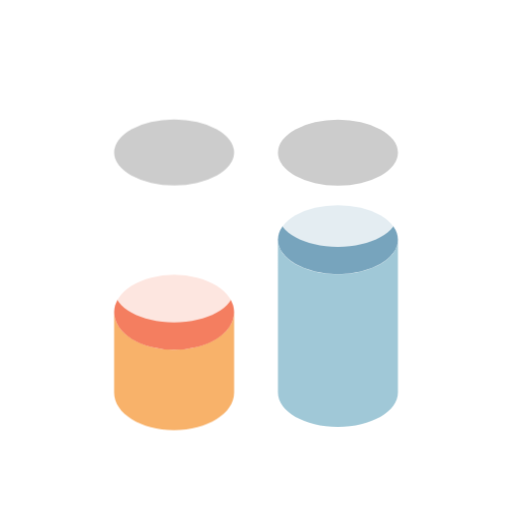
t = 0.00 s
t = 1.00 s: frame unchanged from t = 0.00 s, image omitted
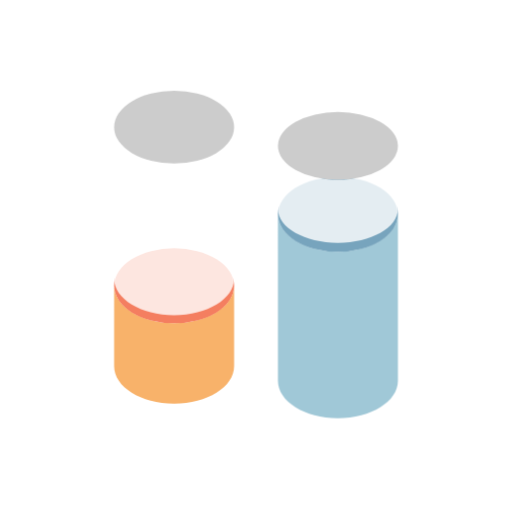
t = 1.09 s
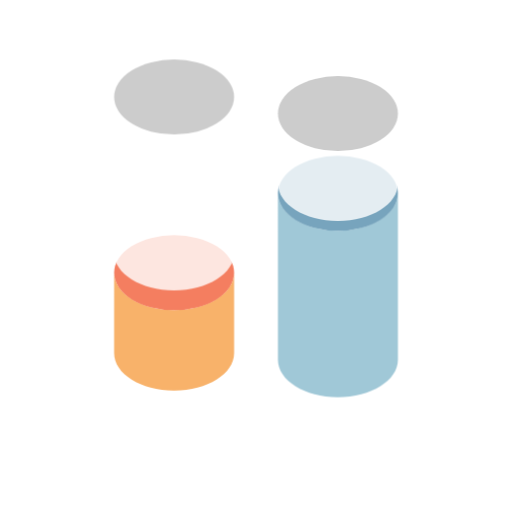
t = 1.19 s
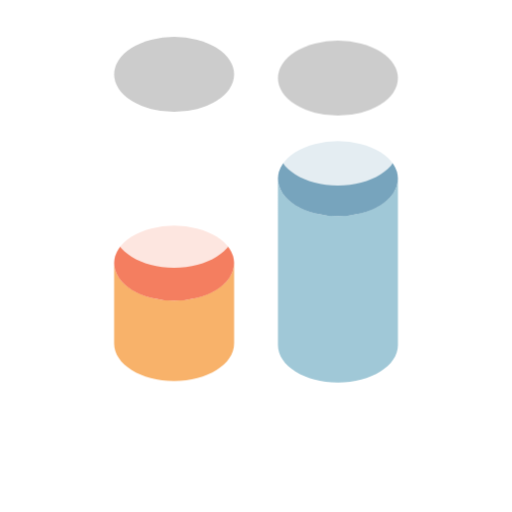
t = 1.37 s
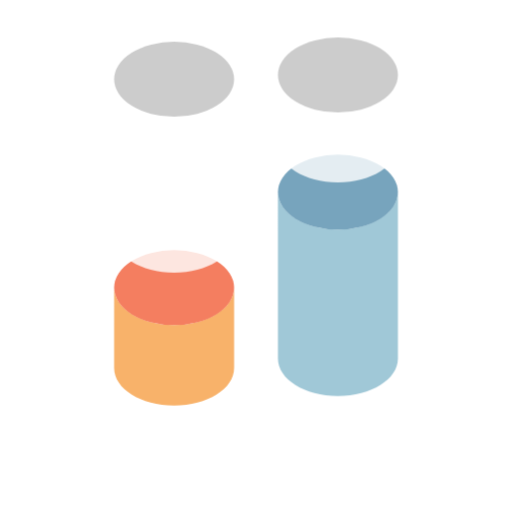
t = 1.63 s

The animated SVG that drew these frames (rendered in a browser with its animation timeline set to each time). Animation: 2 CSS @keyframes rules; one cycle of 2.00 s, repeats indefinitely.

<svg id="_1" xmlns="http://www.w3.org/2000/svg" viewBox="0 0 100 100" width="200" height="200"><g style="transform-origin:50% 50%;transform:scale(.8)"><g style="transform-origin:50px 50px;transform:matrix(1,0,0,1,0,0);animation:1s linear -1s infinite normal forwards running bounce-4a226a58-420c-4a1d-a9fe-6078f1e12117"><path d="M30 72.889c-8.09 0-14.648-4.099-14.648-9.156v19.611c0 5.057 6.558 9.156 14.648 9.156s14.648-4.099 14.648-9.156V63.733c0 5.057-6.558 9.156-14.648 9.156z" fill="#f8b26a" style="fill:#f8b26a"/><ellipse cx="30" cy="63.733" rx="14.648" ry="9.156" fill="#f47e60" style="fill:#f47e60"/></g><g style="transform-origin:50px 50px;transform:matrix(1,0,0,1,0,0);animation:1s linear -.945s infinite normal forwards running bounce-4a226a58-420c-4a1d-a9fe-6078f1e12117"><path d="M70 51.889c-8.09 0-14.648-4.099-14.648-9.156v40.611c0 5.057 6.558 9.156 14.648 9.156s14.648-4.099 14.648-9.156V42.733c0 5.057-6.558 9.156-14.648 9.156z" fill="#a0c8d7" style="fill:#a0c8d7"/><ellipse cx="70" cy="42.733" rx="14.648" ry="9.156" fill="#77a4bd" style="fill:#77a4bd"/></g><g style="transform-origin:50px 50px;transform:matrix(1,0,0,1,0,0);animation:1s linear -.89s infinite normal forwards running bounce-4a226a58-420c-4a1d-a9fe-6078f1e12117"><path d="M30 25.812c-8.09 0-14.648-4.099-14.648-9.156v38.077c0 5.057 6.558 9.156 14.648 9.156s14.648-4.099 14.648-9.156V16.656c0 5.057-6.558 9.156-14.648 9.156z" fill="rgba(255,255,255,.804)" style="fill:rgba(255, 255, 255, 0.804)"/><ellipse cx="30" cy="16.656" rx="14.648" ry="9.156" fill="#ccc" style="fill:#ccc"/></g><g style="transform-origin:50px 50px;transform:matrix(1,0,0,1,0,0);animation:1s linear -.835s infinite normal forwards running bounce-4a226a58-420c-4a1d-a9fe-6078f1e12117"><path d="M70 25.812c-8.09 0-14.648-4.099-14.648-9.156v17.077c0 5.057 6.558 9.156 14.648 9.156s14.648-4.099 14.648-9.156V16.656c0 5.057-6.558 9.156-14.648 9.156z" fill="rgba(255,255,255,.804)" style="fill:rgba(255, 255, 255, 0.804)"/><ellipse cx="70" cy="16.656" rx="14.648" ry="9.156" fill="#ccc" style="fill:#ccc"/></g></g><style id="bounce-4a226a58-420c-4a1d-a9fe-6078f1e12117">@keyframes bounce-4a226a58-420c-4a1d-a9fe-6078f1e12117{0%{animation-timing-function:cubic-bezier(.1361,.2514,.2175,.8786);transform:translate(0,0) scaleY(1)}37%{animation-timing-function:cubic-bezier(.7674,.1844,.8382,.7157);transform:translate(0,-11.988px) scaleY(1)}72%{animation-timing-function:cubic-bezier(.2491,.4828,.4773,.9595);transform:translate(0,0) scaleY(1)}87%{animation-timing-function:cubic-bezier(.5084,.1576,.7399,.5564);transform:translate(0,4.257px) scaleY(.871)}to{transform:translate(0,0) scaleY(1)}}</style><style id="bounce-4a226a58-420c-4a1d-a9fe-6078f1e12117">@keyframes bounce-4a226a58-420c-4a1d-a9fe-6078f1e12117{0%{animation-timing-function:cubic-bezier(.1361,.2514,.2175,.8786);transform:translate(0,0) scaleY(1)}37%{animation-timing-function:cubic-bezier(.7674,.1844,.8382,.7157);transform:translate(0,-11.988px) scaleY(1)}72%{animation-timing-function:cubic-bezier(.2491,.4828,.4773,.9595);transform:translate(0,0) scaleY(1)}87%{animation-timing-function:cubic-bezier(.5084,.1576,.7399,.5564);transform:translate(0,4.257px) scaleY(.871)}to{transform:translate(0,0) scaleY(1)}}</style></svg>
